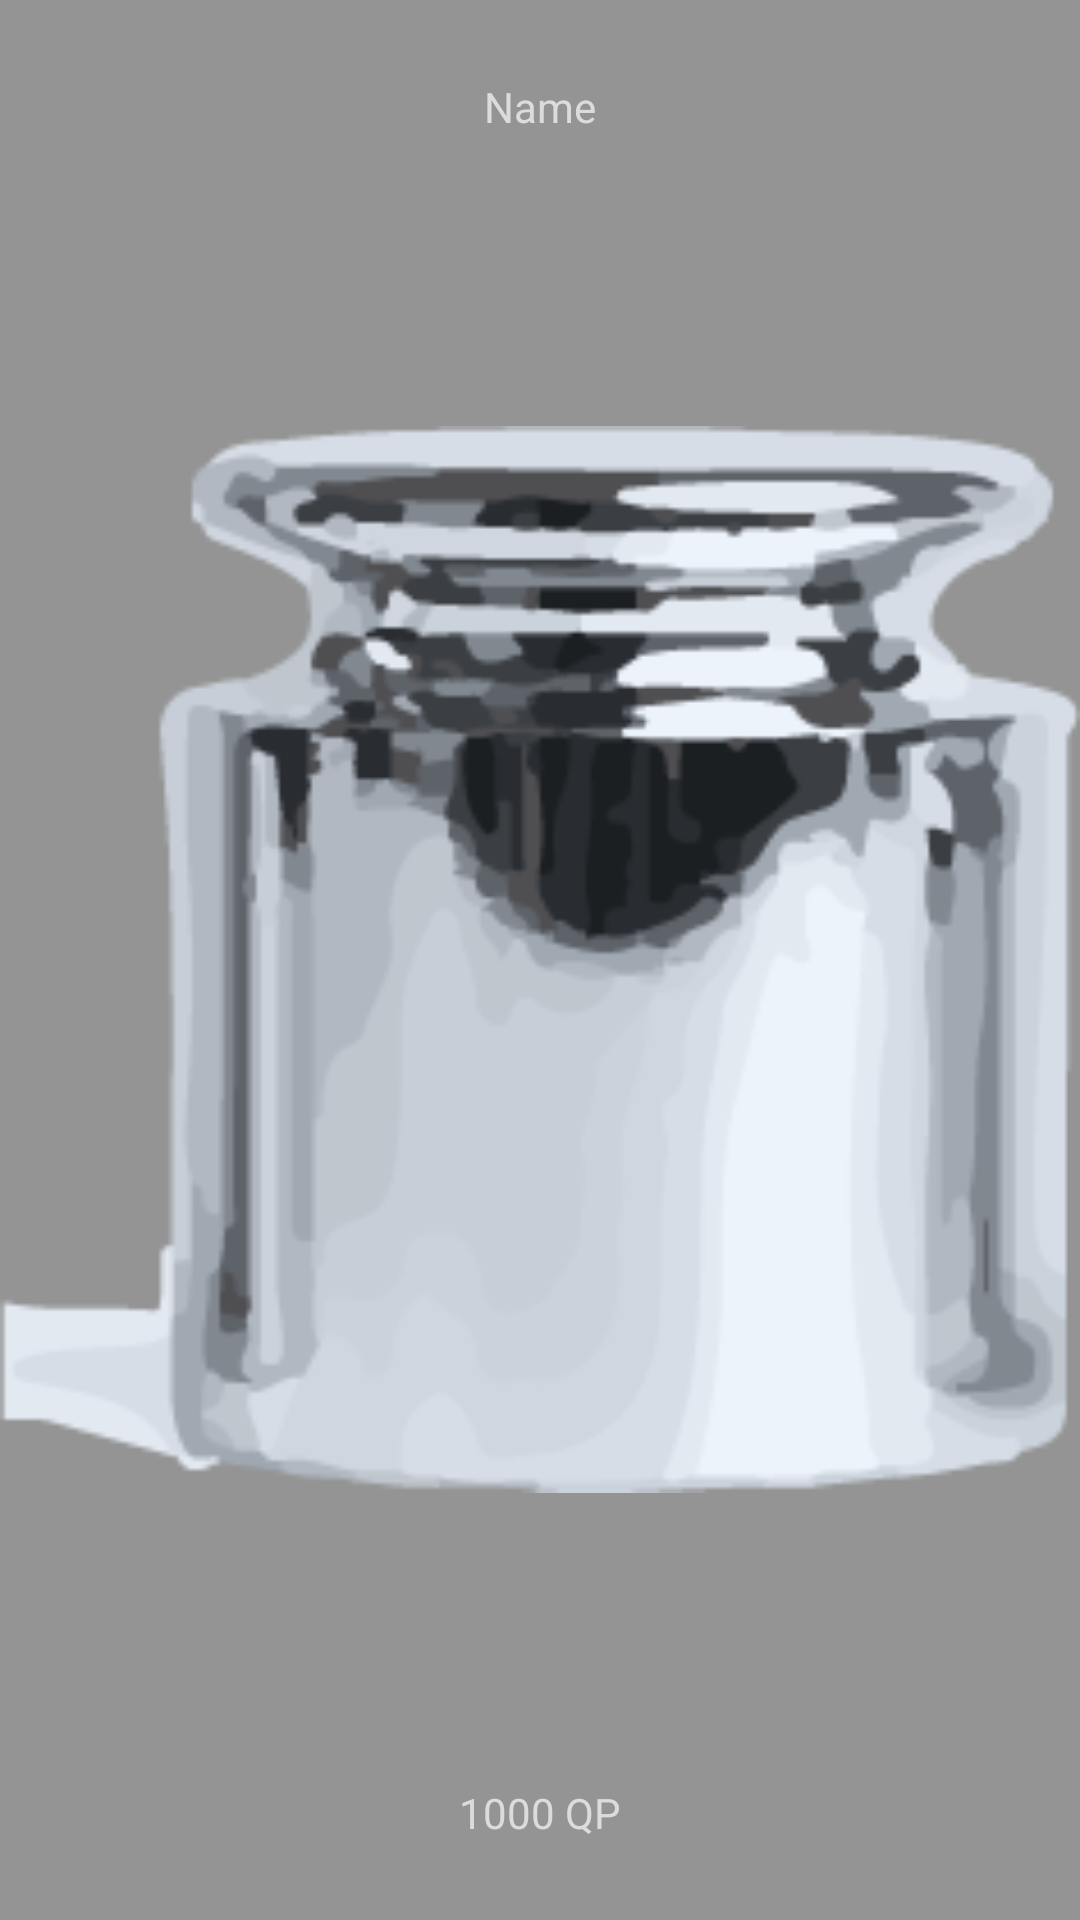

Android layout source for this screen:
<!-- AndroidManifest.xml: application theme AppTheme -->
<!-- res/layout/item.xml -->
<?xml version="1.0" encoding="utf-8"?>
<LinearLayout xmlns:android="http://schemas.android.com/apk/res/android"
    xmlns:app="http://schemas.android.com/apk/res-auto"
    android:layout_width="wrap_content"
    android:layout_height="wrap_content"
    android:orientation="vertical"
    android:background="@color/item_unowned"
    android:gravity="center" >

    <TextView
        android:id="@+id/itemName"
        android:layout_width="match_parent"
        android:layout_height="0dp"
        android:layout_weight="1"
        android:text="Name"
        android:gravity="center"
        android:textColor="@color/white" />

    <ImageView
        android:id="@+id/itemPhoto"
        android:scaleType="fitCenter"
        android:layout_width="match_parent"
        android:layout_height="0dp"
        android:layout_weight="7"
        android:gravity="center"
        android:src="@drawable/weight_500g"
        android:adjustViewBounds="true"/>

    <TextView
        android:id="@+id/itemCost"
        android:layout_width="match_parent"
        android:layout_height="0dp"
        android:gravity="center"
        android:layout_weight="1"
        android:text="1000 QP"
        android:textColor="@color/white" />

</LinearLayout>
<!-- resources referenced by this layout -->
<resources>
  <color name="item_unowned">#949494</color>
  <color name="white">#dcdcdc</color>
  <!-- drawable weight_500g: png bitmap (drawable, 21917 bytes) -->
  <style name="AppTheme" parent="Theme.AppCompat.Light.DarkActionBar">
          
          <item name="colorPrimary">@color/colorPrimary</item>
          <item name="colorPrimaryDark">@color/colorPrimaryDark</item>
          <item name="colorAccent">@color/colorAccent</item>
      </style>
  <color name="colorPrimary">#3F51B5</color>
  <color name="colorPrimaryDark">#303f9f</color>
  <color name="colorAccent">#ff4081</color>
</resources>
